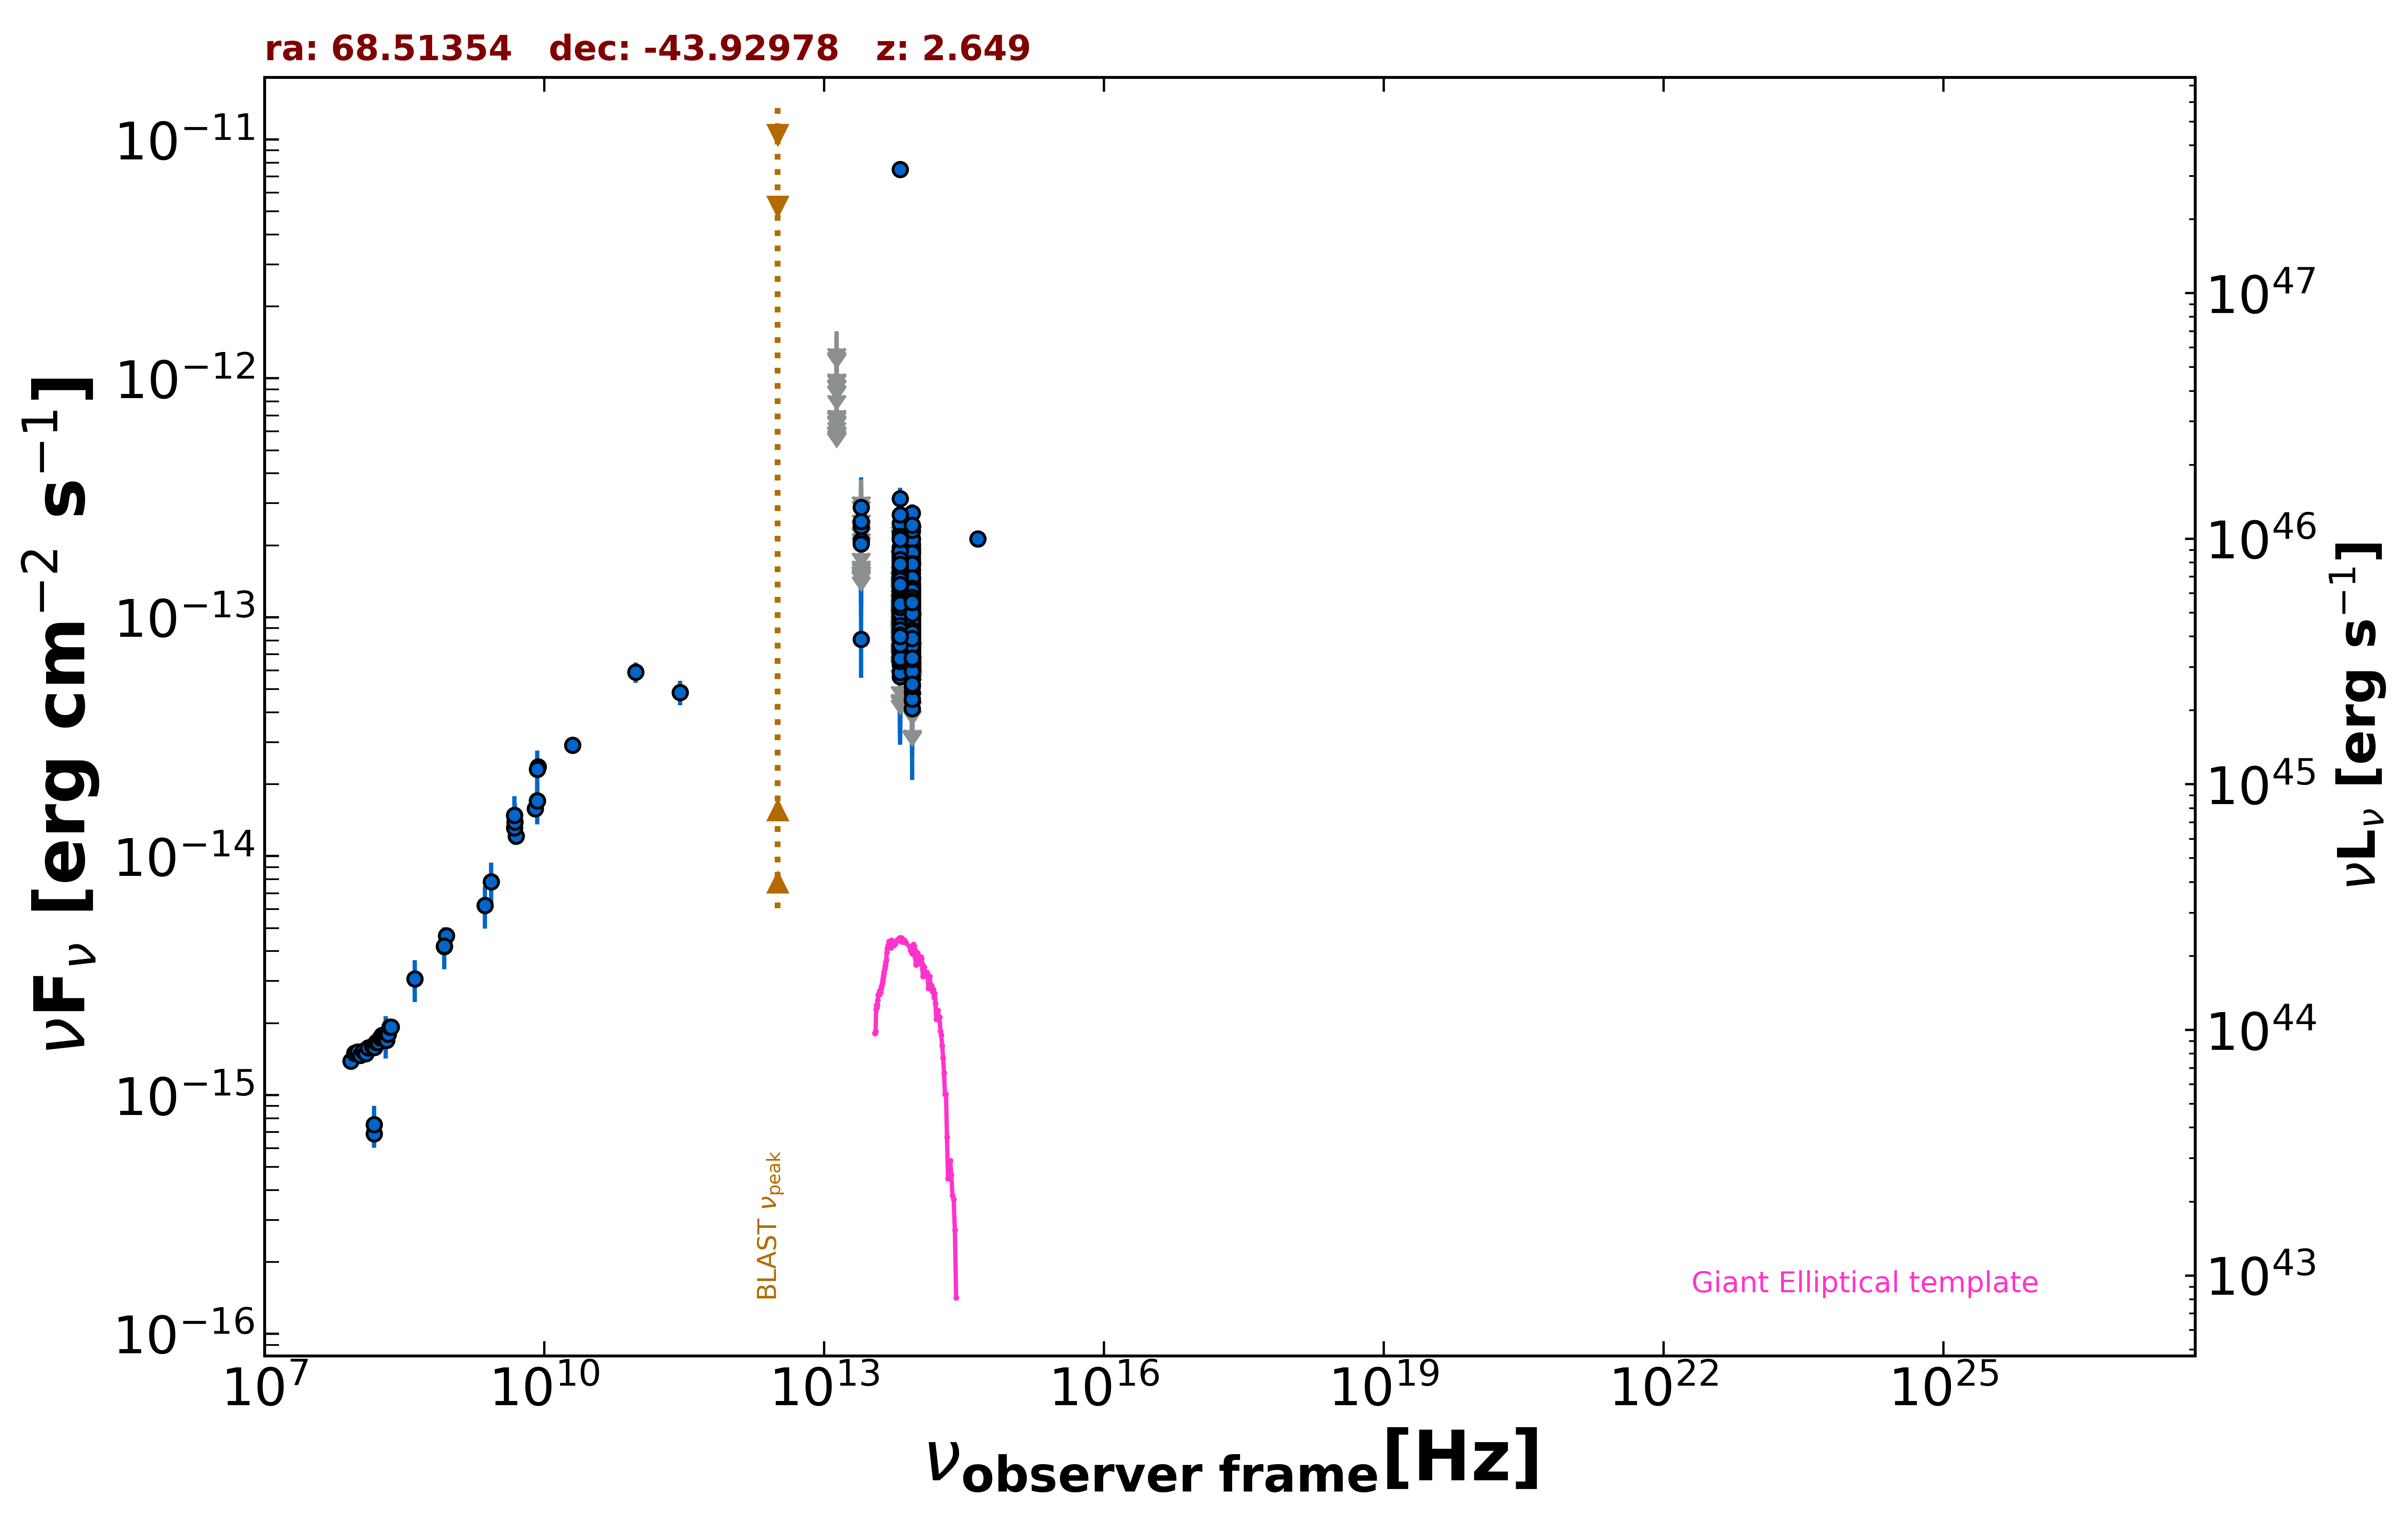

Data behind this chart, as committed beside it:
freq., flux, err_flux, MJD_start, MJD_end, flag, catalog, reference
8.870e+08, 4.643e-15, 3.300e-16, 55000, 55000, , RACS, Hale et al. 2021  PASA  38  e058
8.430e+08, 4.196e-15, 1.265e-16, 55000, 55000, , SUMSS, Manch et al. 2003  MNRAS  342  1117
1.500e+08, 6.905e-16, 6.935e-17, 55000, 55000, , TGSS150, Intema et al. 2017  A&A  598  A781
5.000e+09, 1.215e-14, 6.000e-16, 55000, 55000, , AT20G, Murphy et al. 2010  MNRAS  402  2403
8.000e+09, 1.584e-14, 8.000e-16, 55000, 55000, , AT20G, Murphy et al. 2010  MNRAS  402  2403
2.000e+10, 2.920e-14, 1.200e-15, 55000, 55000, , AT20G, Murphy et al. 2010  MNRAS  402  2403
4.800e+09, 1.483e-14, 3.850e-16, 55000, 55000, , ATPMN, McConnell et al. 2012  MNRAS  422  1527
8.600e+09, 2.365e-14, 1.380e-15, 55000, 55000, , ATPMN, McConnell et al. 2012  MNRAS  422  1527
8.400e+09, 1.704e-14, 0.000e+00, 55000, 55000, , CRATES, Healey et al. 2007  ApJS  171  61
4.800e+09, 1.315e-14, 8.150e-16, 55000, 55000, , PMN, Griffith et al. 1993-1996  VizieR  VIII/…
2.850e+11, 4.845e-14, 5.700e-15, 56947, 56947, , ALMA, Bonato et al. 2019  MNRAS  485  1188
9.506e+10, 5.894e-14, 5.705e-15, 56947, 56947, , ALMA, Bonato et al. 2019  MNRAS  485  1188
8.817e+13, 8.491e-14, 1.500e-15, 55000, 55000, , UNWISE, Schlafly et al. 2019  ApJS  240  30
6.517e+13, 7.578e-14, 2.280e-15, 55000, 55000, , UNWISE, Schlafly et al. 2019  ApJS  240  30
8.817e+13, 6.088e-14, 3.475e-15, 55000, 55000, , WISE, Wright et al. 2010  AJ  140  1868
6.517e+13, 5.632e-14, 4.780e-15, 55000, 55000, , WISE, Wright et al. 2010  AJ  140  1868
2.498e+13, 8.075e-14, 2.499e-14, 55000, 55000, , WISE, Wright et al. 2010  AJ  140  1868
1.363e+13, 1.930e-13, 9.980e-14, 55000, 55000, , WISE, Wright et al. 2010  AJ  140  1868
8.817e+13, 1.020e-13, 3.574e-14, 56699, 56699, , NEOWISE, Mainzer et al. 2014  ApJ  792  30
6.517e+13, 7.431e-14, 3.629e-14, 56699, 56699, , NEOWISE, Mainzer et al. 2014  ApJ  792  30
8.817e+13, 9.604e-14, 2.496e-14, 56697, 56697, , NEOWISE, Mainzer et al. 2014  ApJ  792  30
6.517e+13, 1.261e-13, 4.170e-14, 56697, 56697, , NEOWISE, Mainzer et al. 2014  ApJ  792  30
8.817e+13, 9.828e-14, 2.394e-14, 56697, 56697, , NEOWISE, Mainzer et al. 2014  ApJ  792  30
6.517e+13, 6.783e-14, 3.505e-14, 56697, 56697, , NEOWISE, Mainzer et al. 2014  ApJ  792  30
8.817e+13, 1.071e-13, 2.014e-14, 56695, 56695, , NEOWISE, Mainzer et al. 2014  ApJ  792  30
6.517e+13, 1.105e-13, 0.000e+00, 56695, 56695, UL, NEOWISE, Mainzer et al. 2014  ApJ  792  30
8.817e+13, 8.791e-14, 2.052e-14, 56698, 56698, , NEOWISE, Mainzer et al. 2014  ApJ  792  30
6.517e+13, 8.691e-14, 0.000e+00, 56698, 56698, UL, NEOWISE, Mainzer et al. 2014  ApJ  792  30
8.817e+13, 7.996e-14, 1.894e-14, 56698, 56698, , NEOWISE, Mainzer et al. 2014  ApJ  792  30
6.517e+13, 1.027e-13, 3.728e-14, 56698, 56698, , NEOWISE, Mainzer et al. 2014  ApJ  792  30
8.817e+13, 1.000e-13, 2.323e-14, 56695, 56695, , NEOWISE, Mainzer et al. 2014  ApJ  792  30
6.517e+13, 1.670e-13, 0.000e+00, 56695, 56695, UL, NEOWISE, Mainzer et al. 2014  ApJ  792  30
8.817e+13, 1.315e-13, 2.030e-14, 56699, 56699, , NEOWISE, Mainzer et al. 2014  ApJ  792  30
6.517e+13, 6.734e-14, 3.391e-14, 56699, 56699, , NEOWISE, Mainzer et al. 2014  ApJ  792  30
8.817e+13, 8.996e-14, 2.735e-14, 56699, 56699, , NEOWISE, Mainzer et al. 2014  ApJ  792  30
6.517e+13, 1.165e-13, 2.914e-14, 56699, 56699, , NEOWISE, Mainzer et al. 2014  ApJ  792  30
8.817e+13, 7.080e-14, 2.036e-14, 56698, 56698, , NEOWISE, Mainzer et al. 2014  ApJ  792  30
6.517e+13, 1.035e-13, 3.740e-14, 56698, 56698, , NEOWISE, Mainzer et al. 2014  ApJ  792  30
8.817e+13, 5.537e-14, 2.273e-14, 56695, 56695, , NEOWISE, Mainzer et al. 2014  ApJ  792  30
6.517e+13, 1.629e-13, 0.000e+00, 56695, 56695, UL, NEOWISE, Mainzer et al. 2014  ApJ  792  30
8.817e+13, 7.333e-14, 2.270e-14, 56699, 56699, , NEOWISE, Mainzer et al. 2014  ApJ  792  30
6.517e+13, 1.384e-13, 3.585e-14, 56699, 56699, , NEOWISE, Mainzer et al. 2014  ApJ  792  30
8.817e+13, 7.232e-14, 2.198e-14, 56885, 56885, , NEOWISE, Mainzer et al. 2014  ApJ  792  30
6.517e+13, 1.537e-13, 3.920e-14, 56885, 56885, , NEOWISE, Mainzer et al. 2014  ApJ  792  30
8.817e+13, 8.489e-14, 2.087e-14, 56886, 56886, , NEOWISE, Mainzer et al. 2014  ApJ  792  30
6.517e+13, 1.134e-13, 0.000e+00, 56886, 56886, UL, NEOWISE, Mainzer et al. 2014  ApJ  792  30
8.817e+13, 9.282e-14, 2.061e-14, 56885, 56885, , NEOWISE, Mainzer et al. 2014  ApJ  792  30
6.517e+13, 8.763e-14, 3.268e-14, 56885, 56885, , NEOWISE, Mainzer et al. 2014  ApJ  792  30
8.817e+13, 7.545e-14, 1.910e-14, 56885, 56885, , NEOWISE, Mainzer et al. 2014  ApJ  792  30
6.517e+13, 1.528e-13, 0.000e+00, 56885, 56885, UL, NEOWISE, Mainzer et al. 2014  ApJ  792  30
8.817e+13, 5.177e-14, 1.859e-14, 56885, 56885, , NEOWISE, Mainzer et al. 2014  ApJ  792  30
6.517e+13, 8.284e-14, 3.541e-14, 56885, 56885, , NEOWISE, Mainzer et al. 2014  ApJ  792  30
8.817e+13, 8.889e-14, 2.300e-14, 56884, 56884, , NEOWISE, Mainzer et al. 2014  ApJ  792  30
6.517e+13, 1.055e-13, 3.177e-14, 56884, 56884, , NEOWISE, Mainzer et al. 2014  ApJ  792  30
8.817e+13, 7.615e-14, 0.000e+00, 56885, 56885, UL, NEOWISE, Mainzer et al. 2014  ApJ  792  30
6.517e+13, 1.707e-13, 4.615e-14, 56885, 56885, , NEOWISE, Mainzer et al. 2014  ApJ  792  30
8.817e+13, 1.210e-13, 3.679e-14, 56885, 56885, , NEOWISE, Mainzer et al. 2014  ApJ  792  30
6.517e+13, 1.228e-13, 5.126e-14, 56885, 56885, , NEOWISE, Mainzer et al. 2014  ApJ  792  30
8.817e+13, 1.244e-13, 0.000e+00, 56886, 56886, UL, NEOWISE, Mainzer et al. 2014  ApJ  792  30
6.517e+13, 1.488e-13, 0.000e+00, 56886, 56886, UL, NEOWISE, Mainzer et al. 2014  ApJ  792  30
... 700 more rows
